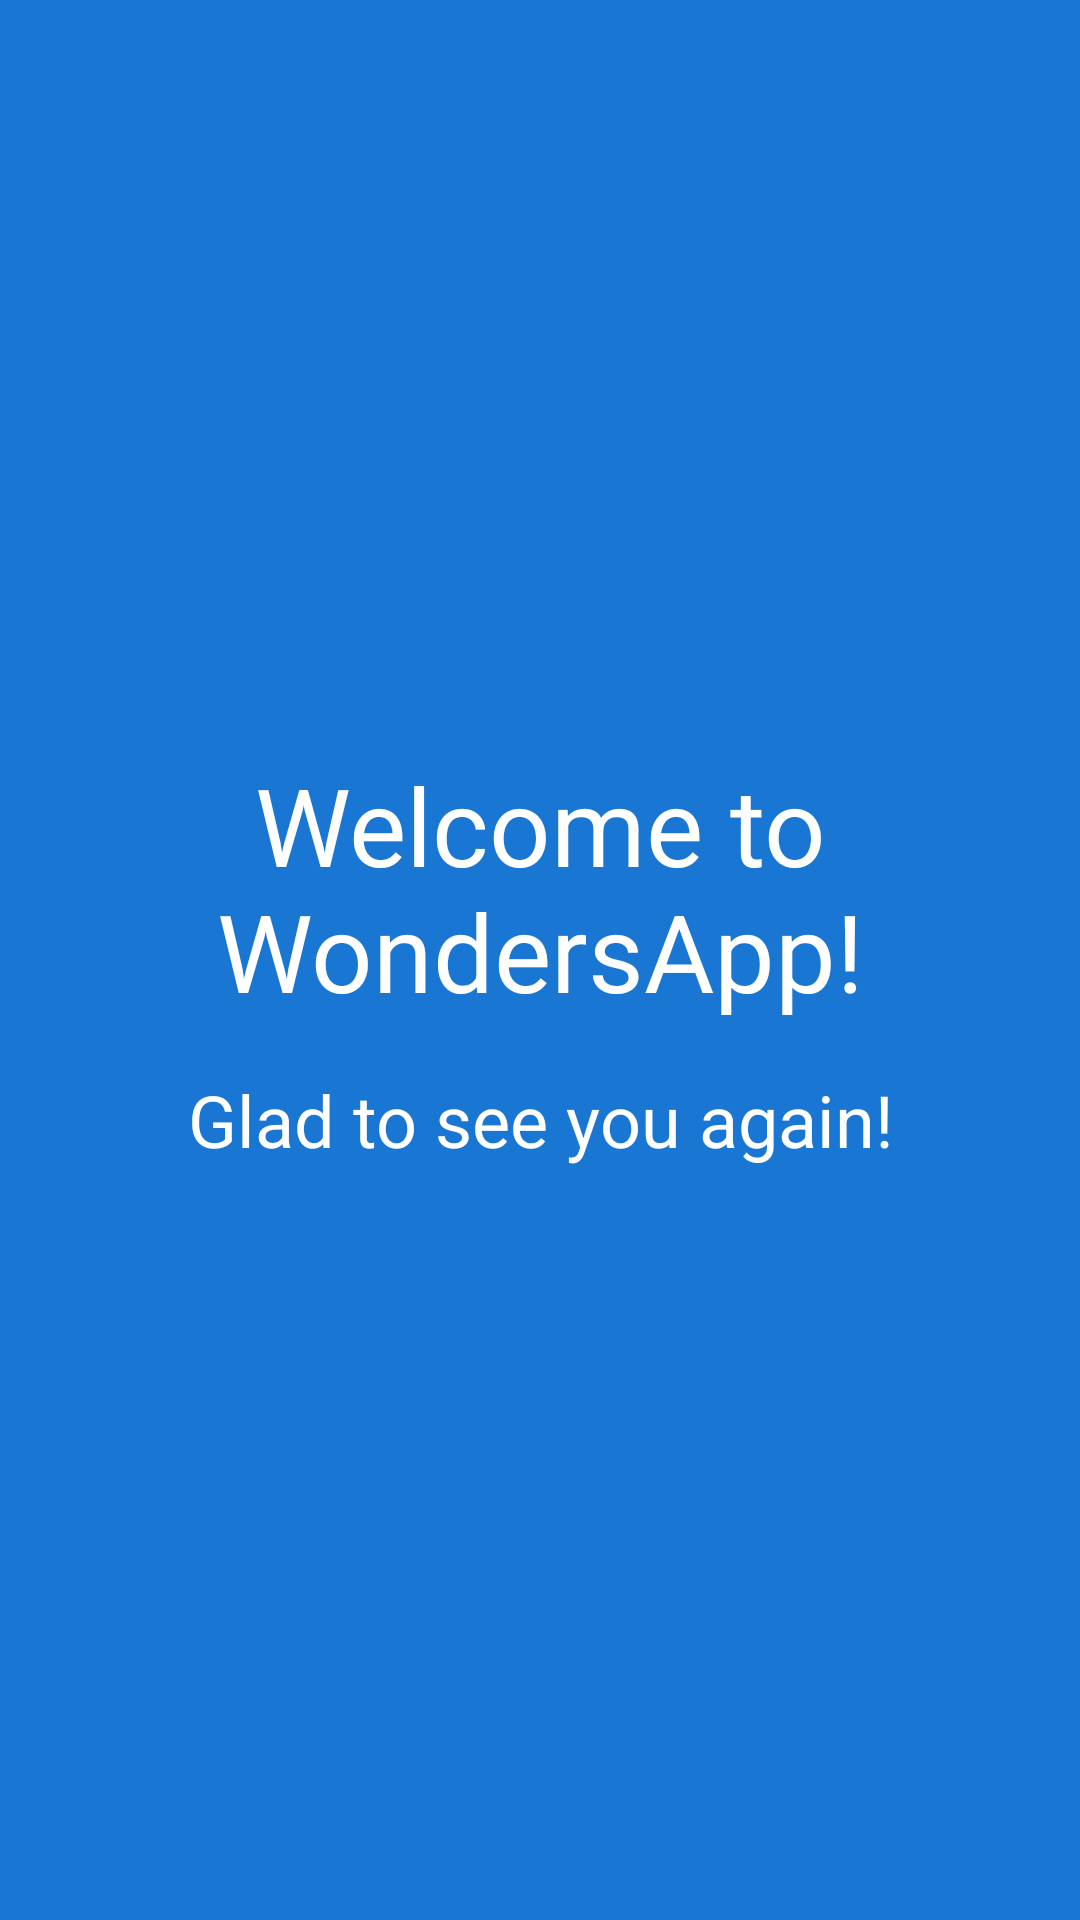

Layout XML and referenced resources for this Android screen:
<!-- AndroidManifest.xml: activity theme SplashTheme -->
<!-- res/layout/activity_splash.xml -->
<?xml version="1.0" encoding="utf-8"?>
<FrameLayout xmlns:android="http://schemas.android.com/apk/res/android"
    android:layout_width="match_parent"
    android:background="@color/colorPrimaryDark"
    android:layout_height="match_parent">

    <LinearLayout
        android:layout_width="match_parent"
        android:layout_height="wrap_content"
        android:orientation="vertical"
        android:layout_gravity="center"
        android:padding="@dimen/padding_big">

        <TextView
            android:layout_width="wrap_content"
            android:layout_height="wrap_content"
            android:layout_gravity="center"
            android:gravity="center"
            android:textColor="@color/primary_text"
            android:textSize="@dimen/text_size_vary_big"
            android:text="@string/welcome"/>

        <TextView
            android:layout_width="wrap_content"
            android:layout_height="wrap_content"
            android:layout_gravity="center"
            android:gravity="center"
            android:textSize="24sp"
            android:textColor="@color/primary_text"
            android:layout_marginTop="@dimen/default_margin"
            android:text="@string/glad_to_see_you"/>

    </LinearLayout>


</FrameLayout>
<!-- resources referenced by this layout -->
<resources>
  <color name="colorPrimaryDark">#1976D2</color>
  <color name="primary_text">#FFFFFF</color>
  <dimen name="default_margin">16dp</dimen>
  <dimen name="padding_big">24dp</dimen>
  <dimen name="text_size_vary_big">36sp</dimen>
  <string name="glad_to_see_you">Glad to see you again!</string>
  <string name="welcome">Welcome to WondersApp!</string>
  <style name="SplashTheme" parent="Theme.AppCompat.Light.NoActionBar">
          <item name="colorPrimary">@color/colorPrimary</item>
          <item name="colorPrimaryDark">@color/colorPrimaryDark</item>
          <item name="colorAccent">@color/colorAccent</item>
      </style>
  <color name="colorPrimary">#2196F3</color>
  <color name="colorAccent">#F50057</color>
</resources>
